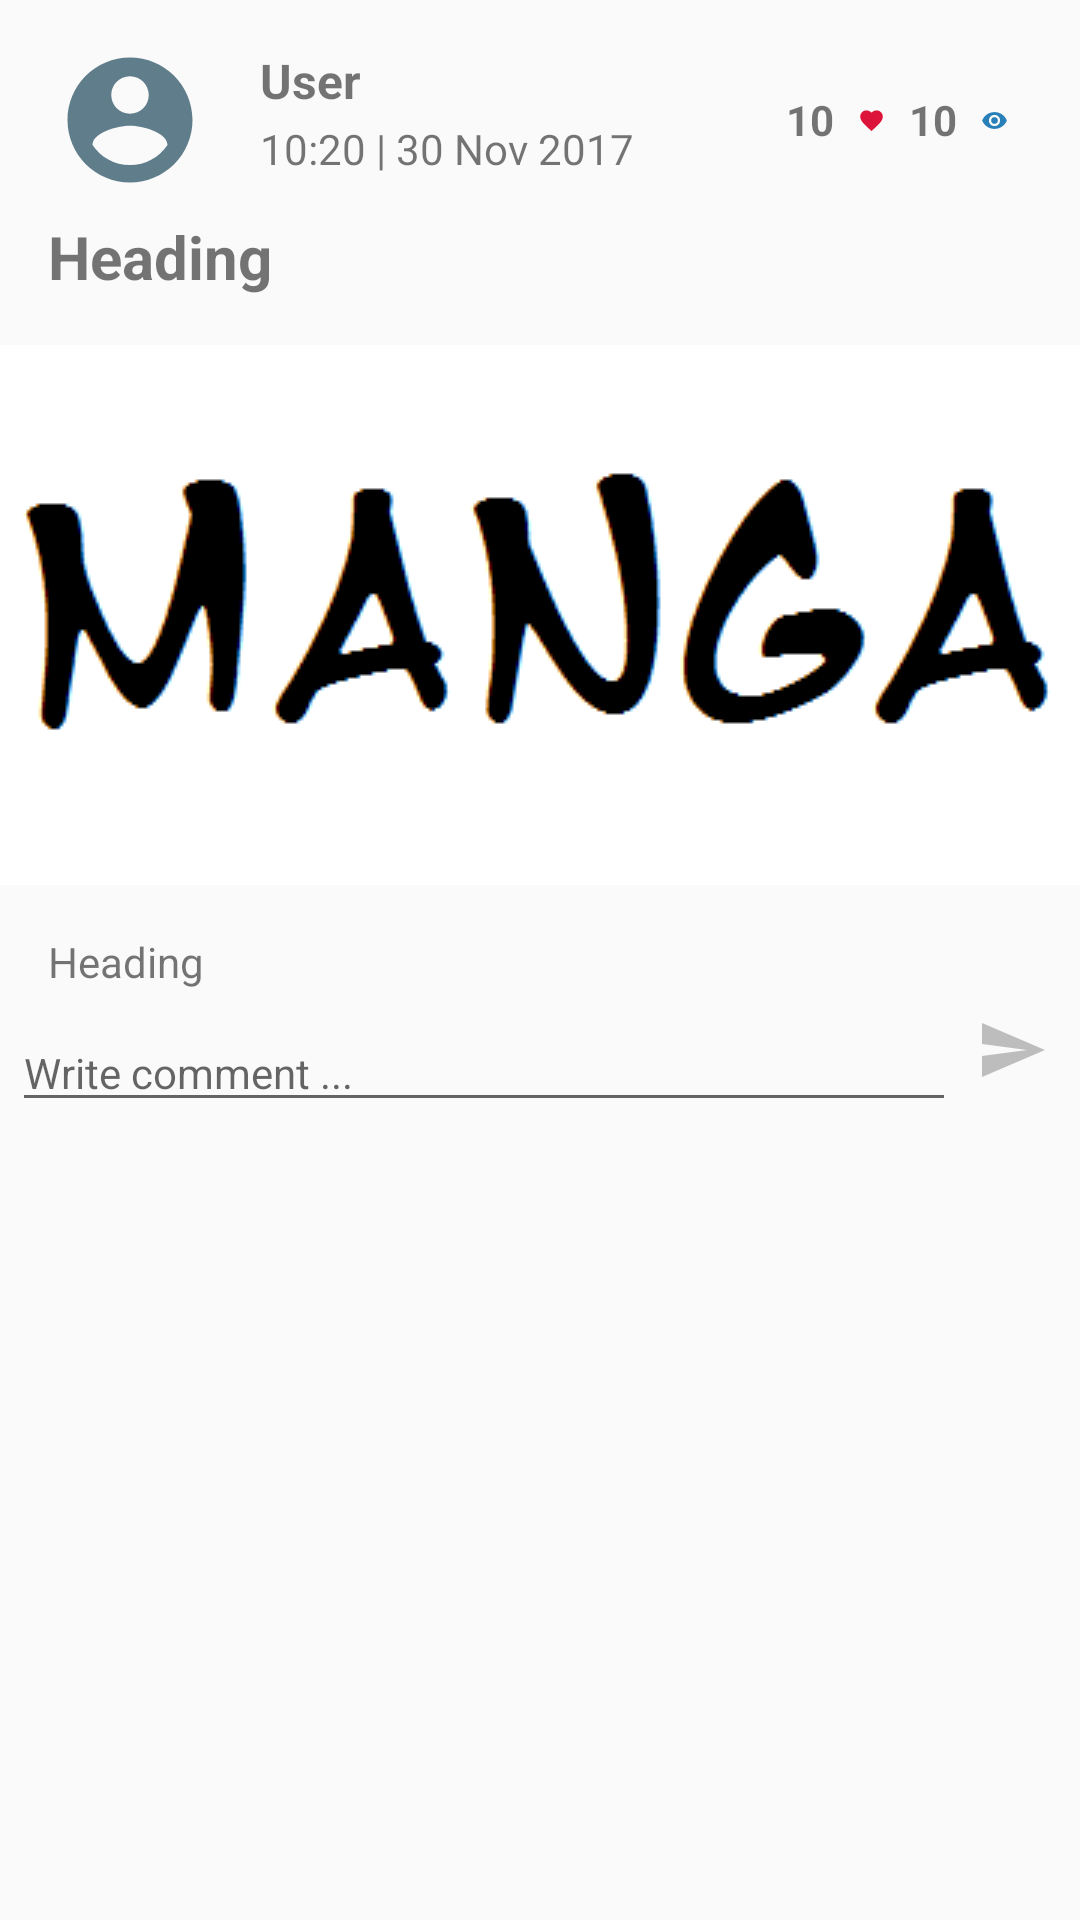

This screen was rendered from an Android layout file. Write that file and the resources it references.
<!-- AndroidManifest.xml: application theme AppTheme -->
<!-- res/layout/activity_story_detail.xml -->
<?xml version="1.0" encoding="utf-8"?>
<android.support.design.widget.CoordinatorLayout xmlns:android="http://schemas.android.com/apk/res/android"
    xmlns:tools="http://schemas.android.com/tools"
    android:layout_width="match_parent"
    android:layout_height="match_parent"
    tools:context="example.yuelibrary.activities.StoryDetailActivity">

    <ScrollView
        android:layout_width="match_parent"
        android:layout_height="match_parent">

        <LinearLayout
            android:layout_width="match_parent"
            android:layout_height="wrap_content"
            android:orientation="vertical">

            <LinearLayout
                android:id="@+id/detail_header"
                android:layout_width="match_parent"
                android:layout_height="@dimen/card_heading_height"
                android:orientation="horizontal"
                android:paddingBottom="@dimen/margin_medium"
                android:paddingEnd="@dimen/margin_medium_2"
                android:paddingLeft="@dimen/margin_medium_2"
                android:paddingRight="@dimen/margin_medium_2"
                android:paddingStart="@dimen/margin_medium_2"
                android:paddingTop="@dimen/margin_medium_2"
                android:weightSum="6">

                <ImageView
                    android:id="@+id/iv_detail_author_profile"
                    android:layout_width="0dp"
                    android:layout_height="50dp"
                    android:layout_gravity="center"
                    android:layout_weight="1"
                    android:src="@drawable/ic_account"
                    android:tint="@color/primary" />

                <LinearLayout
                    android:layout_width="0dp"
                    android:layout_height="match_parent"
                    android:layout_weight="3.5"
                    android:orientation="vertical"
                    android:weightSum="2">

                    <TextView
                        android:id="@+id/tv_detail_author"
                        android:layout_width="wrap_content"
                        android:layout_height="0dp"
                        android:layout_gravity="center_vertical"
                        android:layout_weight="1"
                        android:paddingLeft="@dimen/margin_medium_2"
                        android:paddingStart="@dimen/margin_medium_2"
                        android:text="User"
                        android:textSize="@dimen/text_regular_2x"
                        android:textStyle="bold" />

                    <TextView
                        android:id="@+id/tv_detail_published_date"
                        android:layout_width="wrap_content"
                        android:layout_height="0dp"
                        android:layout_gravity="center_vertical"
                        android:layout_weight="1"
                        android:paddingLeft="@dimen/margin_medium_2"
                        android:paddingStart="@dimen/margin_medium_2"
                        android:text="10:20 | 30 Nov 2017"
                        android:textSize="@dimen/text_regular" />

                </LinearLayout>

                <LinearLayout
                    android:layout_width="0dp"
                    android:layout_height="match_parent"
                    android:layout_gravity="center_vertical"
                    android:layout_weight="0.75"
                    android:gravity="center_vertical|end">

                    <TextView
                        android:id="@+id/tv_detail_react_count"
                        android:layout_width="wrap_content"
                        android:layout_height="wrap_content"
                        android:text="10"
                        android:textSize="@dimen/text_regular"
                        android:textStyle="bold" />

                    <ImageView
                        android:layout_width="wrap_content"
                        android:layout_height="wrap_content"
                        android:layout_margin="@dimen/margin_medium"
                        android:src="@drawable/ic_love" />

                </LinearLayout>

                <LinearLayout
                    android:layout_width="0dp"
                    android:layout_height="match_parent"
                    android:layout_gravity="center_vertical"
                    android:layout_weight="0.75"
                    android:gravity="center_vertical|end">

                    <TextView
                        android:id="@+id/tv_detail_view_count"
                        android:layout_width="wrap_content"
                        android:layout_height="wrap_content"
                        android:text="10"
                        android:textSize="@dimen/text_regular"
                        android:textStyle="bold" />

                    <ImageView
                        android:layout_width="wrap_content"
                        android:layout_height="wrap_content"
                        android:layout_margin="@dimen/margin_medium"
                        android:src="@drawable/ic_view" />

                </LinearLayout>

            </LinearLayout>

            <TextView
                android:id="@+id/tv_detail_title"
                android:layout_width="match_parent"
                android:layout_height="wrap_content"
                android:layout_below="@id/detail_header"
                android:paddingBottom="@dimen/margin_medium_2"
                android:paddingEnd="@dimen/margin_medium_2"
                android:paddingLeft="@dimen/margin_medium_2"
                android:paddingRight="@dimen/margin_medium_2"
                android:paddingStart="@dimen/margin_medium_2"
                android:text="Heading"
                android:textSize="@dimen/text_regular_3x"
                android:textStyle="bold" />

            <ImageView
                android:id="@+id/iv_detail_story_pic"
                android:layout_width="match_parent"
                android:layout_height="180dp"
                android:scaleType="center"
                android:src="@drawable/manga_image" />

            <TextView
                android:id="@+id/tv_detail_body"
                android:layout_width="match_parent"
                android:layout_height="wrap_content"
                android:paddingBottom="@dimen/margin_small"
                android:paddingEnd="@dimen/margin_medium_2"
                android:paddingLeft="@dimen/margin_medium_2"
                android:paddingRight="@dimen/margin_medium_2"
                android:paddingStart="@dimen/margin_medium_2"
                android:paddingTop="@dimen/margin_medium_2"
                android:text="Heading"
                android:textSize="@dimen/text_regular" />

            <android.support.v7.widget.RecyclerView
                android:id="@+id/rv_detail_comment_list"
                android:layout_width="match_parent"
                android:layout_height="wrap_content"
                android:clipToPadding="false" />

            <LinearLayout
                android:layout_width="match_parent"
                android:layout_height="wrap_content"
                android:orientation="horizontal"
                android:padding="@dimen/margin_small"
                android:weightSum="9.5">

                <EditText
                    android:id="@+id/et_comment"
                    android:layout_width="0dp"
                    android:layout_height="wrap_content"
                    android:layout_weight="8.5"
                    android:hint="Write comment ..."
                    android:textSize="@dimen/text_regular" />

                <ImageView
                    android:id="@+id/iv_send_comment"
                    android:layout_width="0dp"
                    android:layout_height="wrap_content"
                    android:layout_weight="1"
                    android:src="@drawable/ic_send" />

            </LinearLayout>

            <HorizontalScrollView
                android:layout_width="match_parent"
                android:layout_height="wrap_content">

                <LinearLayout
                    android:id="@+id/layout_detail_tags"
                    android:layout_width="wrap_content"
                    android:layout_height="match_parent"
                    android:orientation="horizontal" />

            </HorizontalScrollView>

        </LinearLayout>

    </ScrollView>

</android.support.design.widget.CoordinatorLayout>
<!-- resources referenced by this layout -->
<resources>
  <color name="primary">#607D8B</color>
  <dimen name="card_heading_height">72dp</dimen>
  <dimen name="margin_medium">8dp</dimen>
  <dimen name="margin_medium_2">16dp</dimen>
  <dimen name="margin_small">4dp</dimen>
  <dimen name="text_regular">14sp</dimen>
  <dimen name="text_regular_2x">16sp</dimen>
  <dimen name="text_regular_3x">20sp</dimen>
  <!-- drawable ic_account (drawable) -->
  <vector xmlns:android="http://schemas.android.com/apk/res/android"
      android:width="24dp"
      android:height="24dp"
      android:viewportHeight="24.0"
      android:viewportWidth="24.0">
      <path
          android:fillColor="#226997"
          android:pathData="M12,2C6.48,2 2,6.48 2,12s4.48,10 10,10 10,-4.48 10,-10S17.52,2 12,2zM12,5c1.66,0 3,1.34 3,3s-1.34,3 -3,3 -3,-1.34 -3,-3 1.34,-3 3,-3zM12,19.2c-2.5,0 -4.71,-1.28 -6,-3.22 0.03,-1.99 4,-3.08 6,-3.08 1.99,0 5.97,1.09 6,3.08 -1.29,1.94 -3.5,3.22 -6,3.22z" />
  </vector>
  <!-- drawable ic_love (drawable) -->
  <vector xmlns:android="http://schemas.android.com/apk/res/android"
      android:width="24dp"
      android:height="24dp"
      android:viewportHeight="24.0"
      android:viewportWidth="24.0">
      <path
          android:fillColor="#FFDC143C"
          android:pathData="M12,21.35l-1.45,-1.32C5.4,15.36 2,12.28 2,8.5 2,5.42 4.42,3 7.5,3c1.74,0 3.41,0.81 4.5,2.09C13.09,3.81 14.76,3 16.5,3 19.58,3 22,5.42 22,8.5c0,3.78 -3.4,6.86 -8.55,11.54L12,21.35z" />
  </vector>
  <!-- drawable ic_send (drawable) -->
  <vector xmlns:android="http://schemas.android.com/apk/res/android"
          android:width="24dp"
          android:height="24dp"
          android:viewportWidth="24.0"
          android:viewportHeight="24.0">
      <path
          android:fillColor="#FFBDBDBD"
          android:pathData="M2.01,21L23,12 2.01,3 2,10l15,2 -15,2z"/>
  </vector>
  <!-- drawable ic_view (drawable) -->
  <vector xmlns:android="http://schemas.android.com/apk/res/android"
          android:width="24dp"
          android:height="24dp"
          android:viewportWidth="24.0"
          android:viewportHeight="24.0">
      <path
          android:fillColor="#FF2980B9"
          android:pathData="M12,4.5C7,4.5 2.73,7.61 1,12c1.73,4.39 6,7.5 11,7.5s9.27,-3.11 11,-7.5c-1.73,-4.39 -6,-7.5 -11,-7.5zM12,17c-2.76,0 -5,-2.24 -5,-5s2.24,-5 5,-5 5,2.24 5,5 -2.24,5 -5,5zM12,9c-1.66,0 -3,1.34 -3,3s1.34,3 3,3 3,-1.34 3,-3 -1.34,-3 -3,-3z"/>
  </vector>
  <!-- drawable manga_image: png bitmap (drawable, 5542 bytes) -->
  <style name="AppTheme" parent="Theme.AppCompat.Light.NoActionBar">
          
          <item name="colorPrimary">@color/primary</item>
          <item name="colorPrimaryDark">@color/primary_dark</item>
          <item name="colorAccent">@color/accent</item>
      </style>
  <color name="primary_dark">#455A64</color>
  <color name="accent">#4CAF50</color>
</resources>
